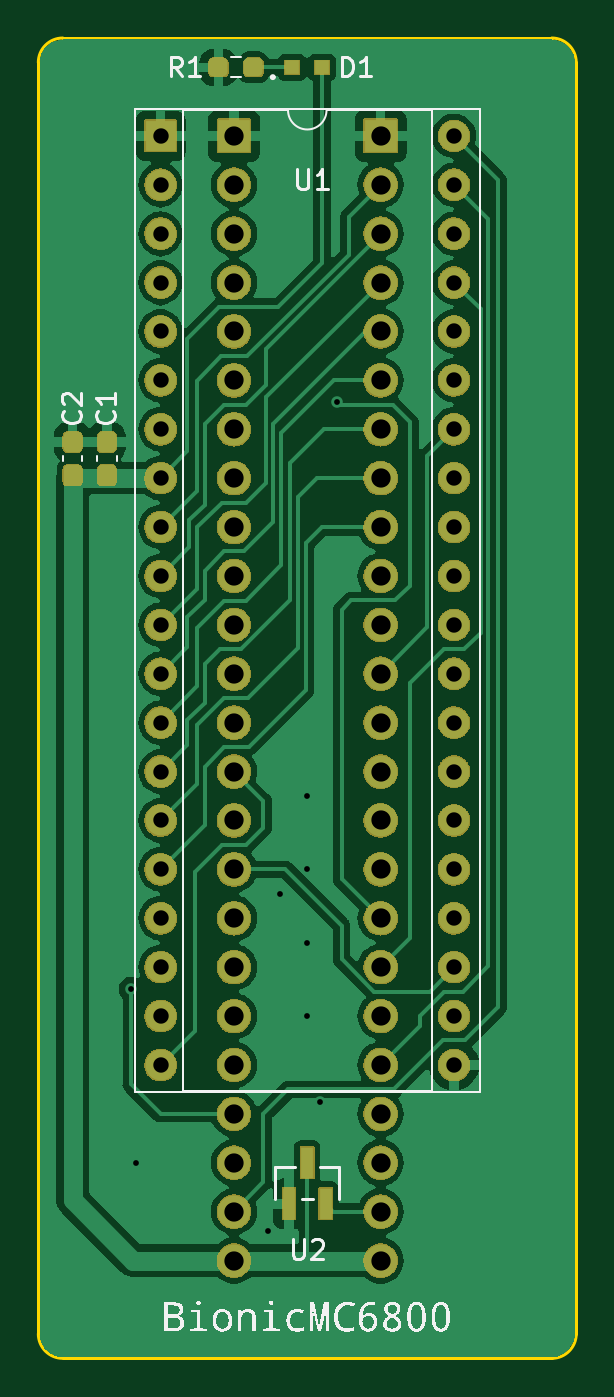
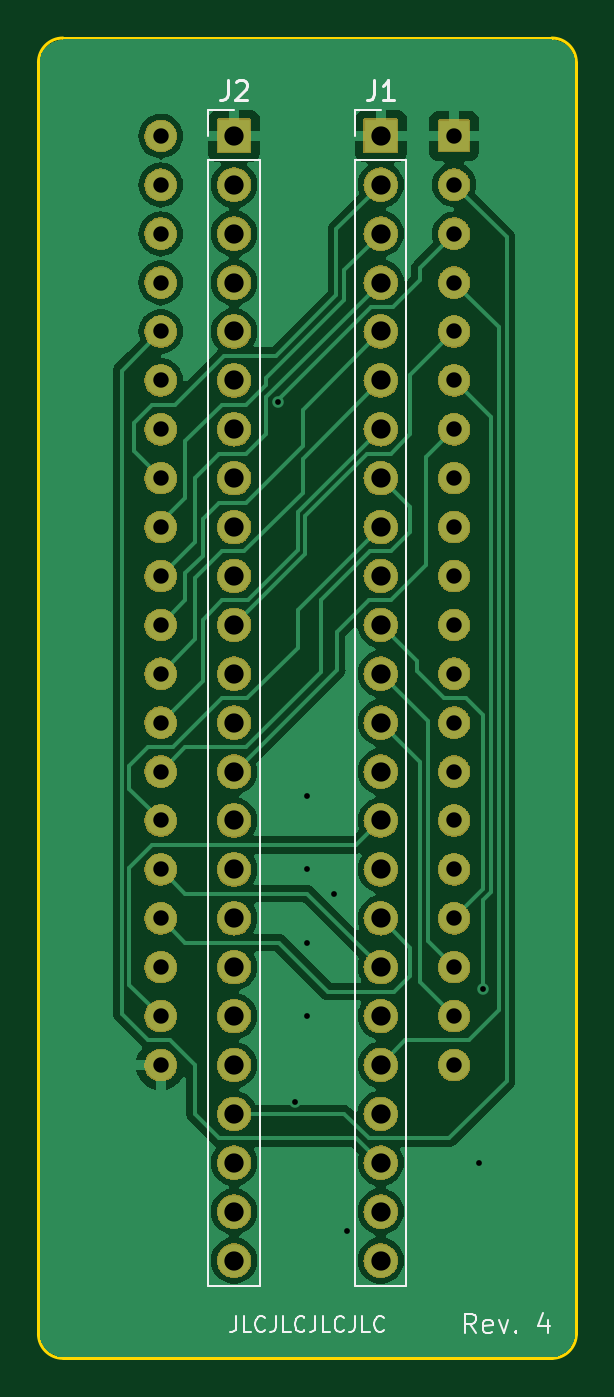
Circuit board: 11 layer files. Board 27.9 x 68.6 mm.
- bottom_copper: bionic-mc6800-B_Cu.gbr (66469 bytes)
- bottom_mask: bionic-mc6800-B_Mask.gbr (266186 bytes)
- paste: bionic-mc6800-B_Paste.gbr (517 bytes)
- bottom_silk: bionic-mc6800-B_Silkscreen.gbr (8764 bytes)
- outline: bionic-mc6800-Edge_Cuts.gbr (1063 bytes)
- top_copper: bionic-mc6800-F_Cu.gbr (89021 bytes)
- top_mask: bionic-mc6800-F_Mask.gbr (276389 bytes)
- paste: bionic-mc6800-F_Paste.gbr (1626 bytes)
- top_silk: bionic-mc6800-F_Silkscreen.gbr (78155 bytes)
- drill: bionic-mc6800-NPTH.drl (300 bytes)
- drill: bionic-mc6800-PTH.drl (2041 bytes)

=== bottom_copper: bionic-mc6800-B_Cu.gbr (66469 bytes, source omitted) ===
=== bottom_mask: bionic-mc6800-B_Mask.gbr (266186 bytes, source omitted) ===
=== paste: bionic-mc6800-B_Paste.gbr ===
G04 #@! TF.GenerationSoftware,KiCad,Pcbnew,7.0.11+dfsg-1build4*
G04 #@! TF.CreationDate,2024-10-25T09:24:53+09:00*
G04 #@! TF.ProjectId,bionic-mc6800,62696f6e-6963-42d6-9d63-363830302e6b,4*
G04 #@! TF.SameCoordinates,Original*
G04 #@! TF.FileFunction,Paste,Bot*
G04 #@! TF.FilePolarity,Positive*
%FSLAX46Y46*%
G04 Gerber Fmt 4.6, Leading zero omitted, Abs format (unit mm)*
G04 Created by KiCad (PCBNEW 7.0.11+dfsg-1build4) date 2024-10-25 09:24:53*
%MOMM*%
%LPD*%
G01*
G04 APERTURE LIST*
G04 APERTURE END LIST*
M02*

=== bottom_silk: bionic-mc6800-B_Silkscreen.gbr (8764 bytes, source omitted) ===
=== outline: bionic-mc6800-Edge_Cuts.gbr ===
G04 #@! TF.GenerationSoftware,KiCad,Pcbnew,7.0.11+dfsg-1build4*
G04 #@! TF.CreationDate,2024-10-25T09:24:53+09:00*
G04 #@! TF.ProjectId,bionic-mc6800,62696f6e-6963-42d6-9d63-363830302e6b,4*
G04 #@! TF.SameCoordinates,Original*
G04 #@! TF.FileFunction,Profile,NP*
%FSLAX46Y46*%
G04 Gerber Fmt 4.6, Leading zero omitted, Abs format (unit mm)*
G04 Created by KiCad (PCBNEW 7.0.11+dfsg-1build4) date 2024-10-25 09:24:53*
%MOMM*%
%LPD*%
G01*
G04 APERTURE LIST*
G04 #@! TA.AperFunction,Profile*
%ADD10C,0.150000*%
G04 #@! TD*
G04 APERTURE END LIST*
D10*
X128940000Y-71270000D02*
G75*
G03*
X127670000Y-70000000I-1270000J0D01*
G01*
X102270000Y-138580000D02*
X127670000Y-138580000D01*
X128940000Y-137310000D02*
X128940000Y-71270000D01*
X101000000Y-137310000D02*
G75*
G03*
X102270000Y-138580000I1270000J0D01*
G01*
X127670000Y-70000000D02*
X102270000Y-70000000D01*
X102270000Y-70000000D02*
G75*
G03*
X101000000Y-71270000I0J-1270000D01*
G01*
X101000000Y-71270000D02*
X101000000Y-137310000D01*
X127670000Y-138580000D02*
G75*
G03*
X128940000Y-137310000I0J1270000D01*
G01*
M02*

=== top_copper: bionic-mc6800-F_Cu.gbr (89021 bytes, source omitted) ===
=== top_mask: bionic-mc6800-F_Mask.gbr (276389 bytes, source omitted) ===
=== paste: bionic-mc6800-F_Paste.gbr (1626 bytes, source withheld) ===
=== top_silk: bionic-mc6800-F_Silkscreen.gbr (78155 bytes, source omitted) ===
=== drill: bionic-mc6800-NPTH.drl ===
M48
; DRILL file {KiCad 7.0.11+dfsg-1build4} date Fri 25 Oct 2024 09:24:56 AM JST
; FORMAT={-:-/ absolute / inch / decimal}
; #@! TF.CreationDate,2024-10-25T09:24:56+09:00
; #@! TF.GenerationSoftware,Kicad,Pcbnew,7.0.11+dfsg-1build4
; #@! TF.FileFunction,NonPlated,1,2,NPTH
FMAT,2
INCH
%
G90
G05
M30

=== drill: bionic-mc6800-PTH.drl ===
M48
; DRILL file {KiCad 7.0.11+dfsg-1build4} date Fri 25 Oct 2024 09:24:56 AM JST
; FORMAT={-:-/ absolute / inch / decimal}
; #@! TF.CreationDate,2024-10-25T09:24:56+09:00
; #@! TF.GenerationSoftware,Kicad,Pcbnew,7.0.11+dfsg-1build4
; #@! TF.FileFunction,Plated,1,2,PTH
FMAT,2
INCH
; #@! TA.AperFunction,Plated,PTH,ViaDrill
T1C0.0118
; #@! TA.AperFunction,Plated,PTH,ComponentDrill
T2C0.0315
; #@! TA.AperFunction,Plated,PTH,ComponentDrill
T3C0.0394
%
G90
G05
T1
X4.1664Y-4.7009
X4.1764Y-5.0559
X4.4464Y-5.1959
X4.4714Y-4.5059
X4.5264Y-4.3059
X4.5264Y-4.4559
X4.5264Y-4.6059
X4.5264Y-4.7559
X4.5514Y-4.9309
X4.5864Y-3.5009
T2
X4.2264Y-2.9559
X4.2264Y-3.0559
X4.2264Y-3.1559
X4.2264Y-3.2559
X4.2264Y-3.3559
X4.2264Y-3.4559
X4.2264Y-3.5559
X4.2264Y-3.6559
X4.2264Y-3.7559
X4.2264Y-3.8559
X4.2264Y-3.9559
X4.2264Y-4.0559
X4.2264Y-4.1559
X4.2264Y-4.2559
X4.2264Y-4.3559
X4.2264Y-4.4559
X4.2264Y-4.5559
X4.2264Y-4.6559
X4.2264Y-4.7559
X4.2264Y-4.8559
X4.8264Y-2.9559
X4.8264Y-3.0559
X4.8264Y-3.1559
X4.8264Y-3.2559
X4.8264Y-3.3559
X4.8264Y-3.4559
X4.8264Y-3.5559
X4.8264Y-3.6559
X4.8264Y-3.7559
X4.8264Y-3.8559
X4.8264Y-3.9559
X4.8264Y-4.0559
X4.8264Y-4.1559
X4.8264Y-4.2559
X4.8264Y-4.3559
X4.8264Y-4.4559
X4.8264Y-4.5559
X4.8264Y-4.6559
X4.8264Y-4.7559
X4.8264Y-4.8559
T3
X4.3764Y-2.9559
X4.3764Y-3.0559
X4.3764Y-3.1559
X4.3764Y-3.2559
X4.3764Y-3.3559
X4.3764Y-3.4559
X4.3764Y-3.5559
X4.3764Y-3.6559
X4.3764Y-3.7559
X4.3764Y-3.8559
X4.3764Y-3.9559
X4.3764Y-4.0559
X4.3764Y-4.1559
X4.3764Y-4.2559
X4.3764Y-4.3559
X4.3764Y-4.4559
X4.3764Y-4.5559
X4.3764Y-4.6559
X4.3764Y-4.7559
X4.3764Y-4.8559
X4.3764Y-4.9559
X4.3764Y-5.0559
X4.3764Y-5.1559
X4.3764Y-5.2559
X4.6764Y-2.9559
X4.6764Y-3.0559
X4.6764Y-3.1559
X4.6764Y-3.2559
X4.6764Y-3.3559
X4.6764Y-3.4559
X4.6764Y-3.5559
X4.6764Y-3.6559
X4.6764Y-3.7559
X4.6764Y-3.8559
X4.6764Y-3.9559
X4.6764Y-4.0559
X4.6764Y-4.1559
X4.6764Y-4.2559
X4.6764Y-4.3559
X4.6764Y-4.4559
X4.6764Y-4.5559
X4.6764Y-4.6559
X4.6764Y-4.7559
X4.6764Y-4.8559
X4.6764Y-4.9559
X4.6764Y-5.0559
X4.6764Y-5.1559
X4.6764Y-5.2559
M30
